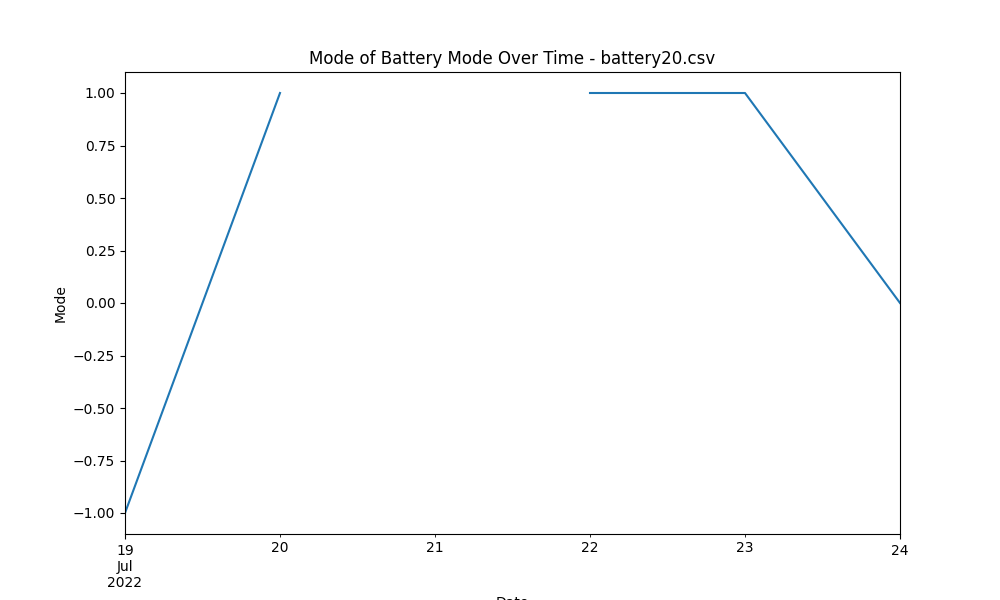

Data behind this chart, as committed beside it:
start_time, 0
2022-07-19, -1.0
2022-07-20, 1.0
2022-07-21, 
2022-07-22, 1.0
2022-07-23, 1.0
2022-07-24, 0.0
